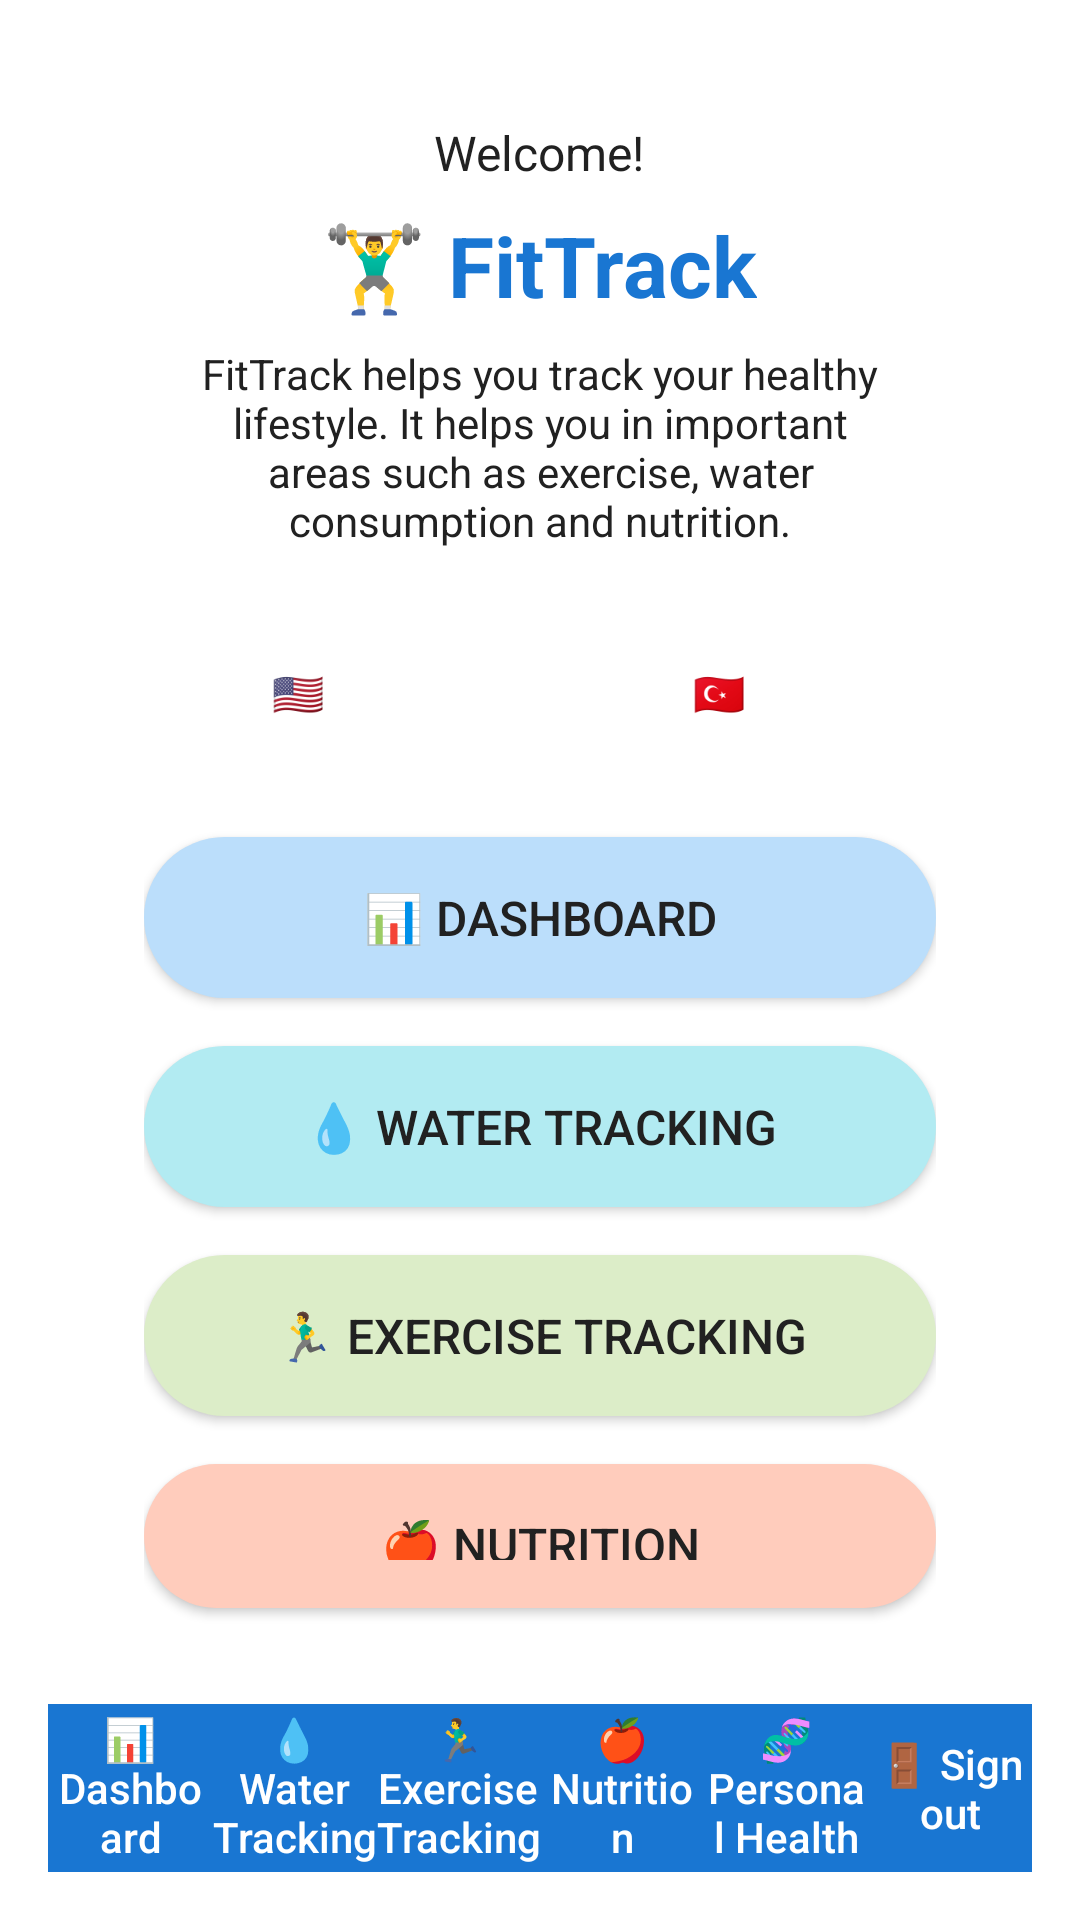

This screen was rendered from an Android layout file. Write that file and the resources it references.
<!-- AndroidManifest.xml: application theme Theme.AppCompat.Light.DarkActionBar -->
<!-- res/layout/activity_main.xml -->
<?xml version="1.0" encoding="utf-8"?>
<LinearLayout xmlns:android="http://schemas.android.com/apk/res/android"
    android:layout_width="match_parent"
    android:layout_height="match_parent"
    android:orientation="vertical"
    android:gravity="center_horizontal"
    android:background="@android:color/white"
    android:padding="16dp">

    <LinearLayout
        android:layout_width="match_parent"
        android:layout_height="0dp"
        android:layout_weight="1"
        android:orientation="vertical"
        android:gravity="center_horizontal"
        android:background="@drawable/background_card"
        android:padding="24dp"
        android:layout_marginHorizontal="8dp">

        <TextView
            android:id="@+id/welcome_text"
            android:layout_width="wrap_content"
            android:layout_height="wrap_content"
            android:gravity="center"
            android:paddingBottom="8dp"
            android:text="@string/welcome"
            android:textColor="@color/textPrimaryDark"
            android:textSize="16sp" />

        <TextView
            android:id="@+id/title_text"
            android:layout_width="wrap_content"
            android:layout_height="wrap_content"
            android:text="@string/app_name"
            android:textColor="@color/primaryColor"
            android:textSize="28sp"
            android:textStyle="bold"
            android:gravity="center" />

        <TextView
            android:id="@+id/app_description"
            android:layout_width="wrap_content"
            android:layout_height="wrap_content"
            android:text="@string/app_description"
            android:textColor="@color/textPrimaryDark"
            android:textSize="14sp"
            android:gravity="center"
            android:paddingTop="8dp"
            android:paddingBottom="24dp"
            android:layout_marginHorizontal="16dp" />

        <LinearLayout
            android:layout_width="match_parent"
            android:layout_height="wrap_content"
            android:gravity="center"
            android:orientation="horizontal"
            android:paddingBottom="16dp">

            <Button
                android:id="@+id/btn_language_en"
                android:layout_width="0dp"
                android:layout_height="wrap_content"
                android:layout_marginEnd="8dp"
                android:layout_weight="1"
                android:background="@drawable/rounded_button_primary_dark"
                android:elevation="4dp"
                android:padding="12dp"
                android:text="@string/language_en"
                android:textColor="@android:color/white"
                android:textSize="14sp" />

            <Button
                android:id="@+id/btn_language_tr"
                android:layout_width="0dp"
                android:layout_height="wrap_content"
                android:layout_marginStart="8dp"
                android:layout_weight="1"
                android:background="@drawable/rounded_button_primary_dark"
                android:elevation="4dp"
                android:padding="12dp"
                android:text="@string/language_tr"
                android:textColor="@android:color/white"
                android:textSize="14sp" />
        </LinearLayout>

        <Button
            android:id="@+id/btn_dashboard"
            android:layout_width="match_parent"
            android:layout_height="wrap_content"
            android:layout_marginVertical="8dp"
            android:background="@drawable/rounded_button_dashboard"
            android:elevation="8dp"
            android:padding="16dp"
            android:text="@string/dashboard"
            android:textColor="@color/textPrimaryDark"
            android:textSize="16sp" />

        <Button
            android:id="@+id/btn_water"
            android:layout_width="match_parent"
            android:layout_height="wrap_content"
            android:layout_marginVertical="8dp"
            android:background="@drawable/rounded_button_water"
            android:elevation="8dp"
            android:padding="16dp"
            android:text="@string/water_tracking"
            android:textColor="@color/textPrimaryDark"
            android:textSize="16sp" />

        <Button
            android:id="@+id/btn_exercise"
            android:layout_width="match_parent"
            android:layout_height="wrap_content"
            android:layout_marginVertical="8dp"
            android:background="@drawable/rounded_button_exercise"
            android:elevation="8dp"
            android:padding="16dp"
            android:text="@string/exercise_tracking"
            android:textColor="@color/textPrimaryDark"
            android:textSize="16sp" />

        <Button
            android:id="@+id/btn_nutrition"
            android:layout_width="match_parent"
            android:layout_height="wrap_content"
            android:layout_marginVertical="8dp"
            android:background="@drawable/rounded_button_nutrition"
            android:elevation="8dp"
            android:padding="16dp"
            android:text="@string/nutrition"
            android:textColor="@color/textPrimaryDark"
            android:textSize="16sp" />

        <Button
            android:id="@+id/btn_personal_health"
            android:layout_width="match_parent"
            android:layout_height="wrap_content"
            android:layout_marginVertical="8dp"
            android:background="@drawable/rounded_button_personal_health"
            android:elevation="8dp"
            android:padding="16dp"
            android:text="@string/personal_health"
            android:textColor="@color/textPrimaryDark"
            android:textSize="16sp" />

        <Button
            android:id="@+id/btn_signout"
            android:layout_width="match_parent"
            android:layout_height="wrap_content"
            android:layout_marginTop="16dp"
            android:background="@drawable/rounded_button_red"
            android:elevation="4dp"
            android:padding="12dp"
            android:text="@string/signout"
            android:textColor="@android:color/white"
            android:textSize="14sp" />
    </LinearLayout>

    <LinearLayout
        android:id="@+id/bottom_menu"
        android:layout_width="match_parent"
        android:layout_height="56dp"
        android:orientation="horizontal"
        android:background="@color/primaryColor"
        android:weightSum="6"
        android:gravity="center">

        <Button
            android:id="@+id/bottom_btn_dashboard"
            android:layout_width="0dp"
            android:layout_height="match_parent"
            android:layout_weight="1"
            android:text="@string/dashboard"
            android:textColor="@android:color/white"
            android:background="?attr/selectableItemBackground"
            android:textAllCaps="false"
            android:textSize="14sp" />

        <Button
            android:id="@+id/bottom_btn_water"
            android:layout_width="0dp"
            android:layout_height="match_parent"
            android:layout_weight="1"
            android:text="@string/water_tracking"
            android:textColor="@android:color/white"
            android:background="?attr/selectableItemBackground"
            android:textAllCaps="false"
            android:textSize="14sp" />

        <Button
            android:id="@+id/bottom_btn_exercise"
            android:layout_width="0dp"
            android:layout_height="match_parent"
            android:layout_weight="1"
            android:text="@string/exercise_tracking"
            android:textColor="@android:color/white"
            android:background="?attr/selectableItemBackground"
            android:textAllCaps="false"
            android:textSize="14sp" />

        <Button
            android:id="@+id/bottom_btn_nutrition"
            android:layout_width="0dp"
            android:layout_height="match_parent"
            android:layout_weight="1"
            android:text="@string/nutrition"
            android:textColor="@android:color/white"
            android:background="?attr/selectableItemBackground"
            android:textAllCaps="false"
            android:textSize="14sp" />

        <Button
            android:id="@+id/bottom_btn_personal_health"
            android:layout_width="0dp"
            android:layout_height="match_parent"
            android:layout_weight="1"
            android:text="@string/personal_health"
            android:textColor="@android:color/white"
            android:background="?attr/selectableItemBackground"
            android:textAllCaps="false"
            android:textSize="14sp" />

        <Button
            android:id="@+id/bottom_btn_signout"
            android:layout_width="0dp"
            android:layout_height="match_parent"
            android:layout_weight="1"
            android:text="@string/signout"
            android:textColor="@android:color/white"
            android:background="?attr/selectableItemBackground"
            android:textAllCaps="false"
            android:textSize="14sp" />
    </LinearLayout>

</LinearLayout>
<!-- resources referenced by this layout -->
<resources>
  <color name="primaryColor">#1976D2</color>
  <color name="textPrimaryDark">#212121</color>
  <!-- drawable rounded_button_dashboard (drawable) -->
  <?xml version="1.0" encoding="utf-8"?>
  <shape xmlns:android="http://schemas.android.com/apk/res/android">
      <solid android:color="@color/buttonDashboard" />
      <corners android:radius="28dp" />
  </shape>
  <!-- drawable rounded_button_exercise (drawable) -->
  <?xml version="1.0" encoding="utf-8"?>
  <shape xmlns:android="http://schemas.android.com/apk/res/android">
      <solid android:color="@color/buttonExercise" />
      <corners android:radius="28dp" />
  </shape>
  <!-- drawable rounded_button_nutrition (drawable) -->
  <?xml version="1.0" encoding="utf-8"?>
  <shape xmlns:android="http://schemas.android.com/apk/res/android">
      <solid android:color="@color/buttonNutrition" />
      <corners android:radius="28dp" />
  </shape>
  <!-- drawable rounded_button_personal_health (drawable) -->
  <?xml version="1.0" encoding="utf-8"?>
  <shape xmlns:android="http://schemas.android.com/apk/res/android">
      <solid android:color="@color/buttonPersonalHealth" />
      <corners android:radius="28dp" />
  </shape>
  <!-- drawable rounded_button_red (drawable) -->
  <?xml version="1.0" encoding="utf-8"?>
  <shape xmlns:android="http://schemas.android.com/apk/res/android">
      <solid android:color="@color/red" />
      <corners android:radius="22dp" />
  </shape>
  <!-- drawable rounded_button_water (drawable) -->
  <?xml version="1.0" encoding="utf-8"?>
  <shape xmlns:android="http://schemas.android.com/apk/res/android">
      <solid android:color="@color/buttonWater" />
      <corners android:radius="28dp" />
  </shape>
  <string name="app_description">FitTrack helps you track your healthy lifestyle. It helps you in important areas such as exercise, water consumption and nutrition.</string>
  <string name="app_name">🏋️‍♂️ FitTrack</string>
  <string name="dashboard">📊 Dashboard</string>
  <string name="exercise_tracking">🏃‍♂️ Exercise Tracking</string>
  <string name="language_en">🇺🇸 EN</string>
  <string name="language_tr">🇹🇷 TR</string>
  <string name="nutrition">🍎 Nutrition</string>
  <string name="personal_health">🧬 Personal Health</string>
  <string name="signout">🚪 Sign out</string>
  <string name="water_tracking">💧 Water Tracking</string>
  <string name="welcome">Welcome!</string>
  <color name="buttonDashboard">#BBDEFB</color>
  <color name="buttonExercise">#DCEDC8</color>
  <color name="buttonNutrition">#FFCCBC</color>
  <color name="buttonPersonalHealth">#D1C4E9</color>
  <color name="red">#F44336</color>
  <color name="buttonWater">#B2EBF2</color>
</resources>
